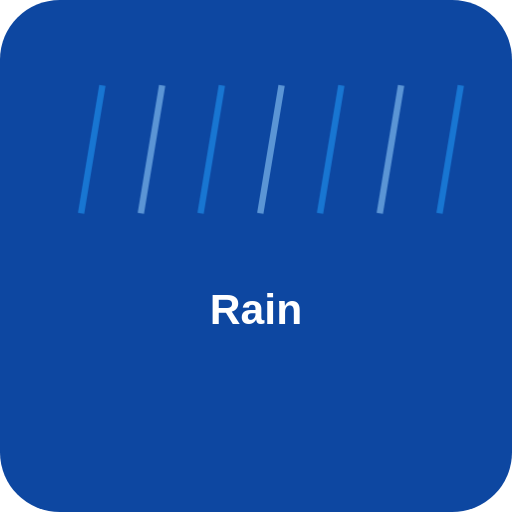
t = 0.00 s
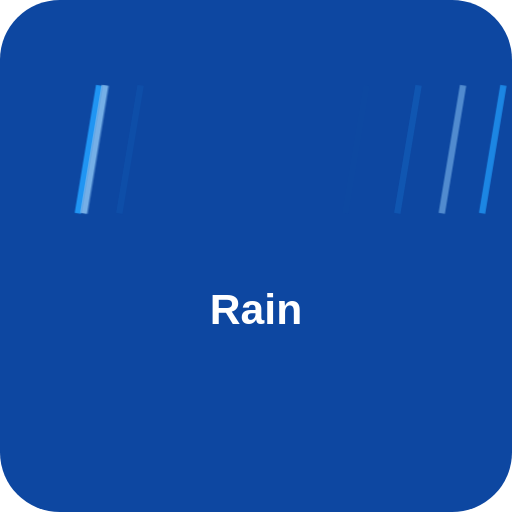
t = 1.40 s
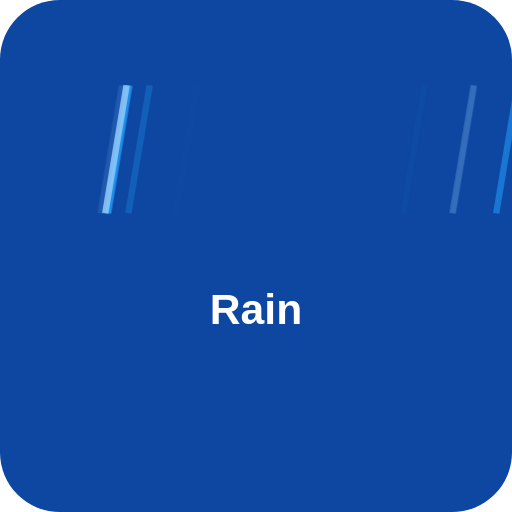
t = 1.49 s
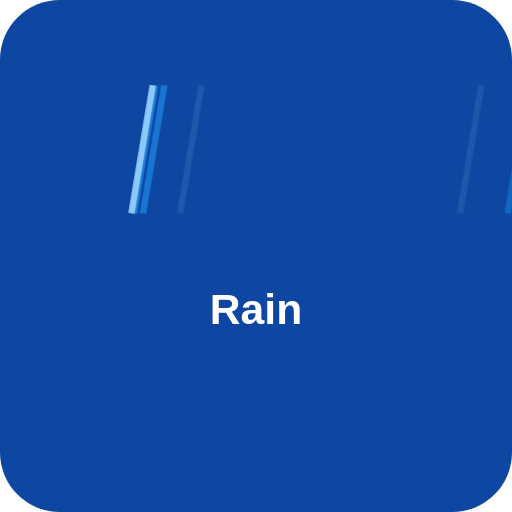
t = 1.59 s
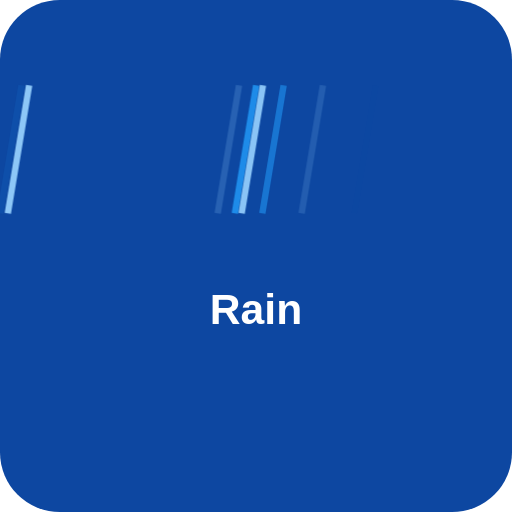
t = 1.96 s
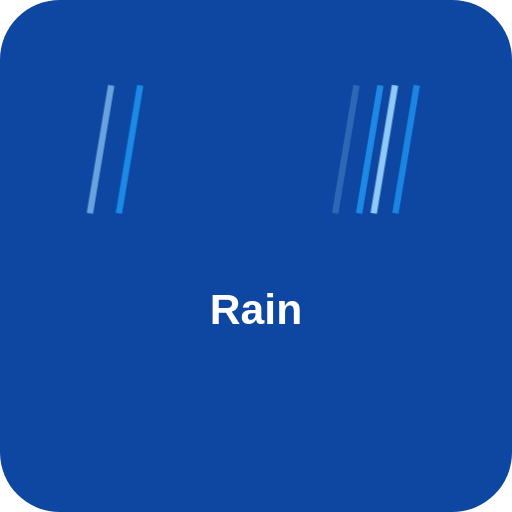
t = 2.43 s

The animated SVG that drew these frames (rendered in a browser with its animation timeline set to each time). Animation: 6 CSS @keyframes rules; one cycle of 2.90 s, repeats indefinitely.

<svg xmlns="http://www.w3.org/2000/svg" width="120" height="120" viewBox="0 0 120 120">
<defs>
<style>
@keyframes pulse{0%,100%{opacity:1}50%{opacity:.4}}
@keyframes glow{0%,100%{filter:drop-shadow(0 0 4px #90caf9)}50%{filter:drop-shadow(0 0 12px #0d47a1)}}
@keyframes shift{0%{fill:#90caf9}25%{fill:#2196f3}50%{fill:#0d47a1}75%{fill:#90caf9}100%{fill:#90caf9}}
@keyframes slide{0%{transform:translateX(-20px);opacity:0}50%{opacity:1}100%{transform:translateX(20px);opacity:0}}
@keyframes spin{0%{transform:rotate(0deg)}100%{transform:rotate(360deg)}}
@keyframes float{0%,100%{transform:translateY(0)}50%{transform:translateY(-8px)}}
</style>
</defs>
<rect width="120" height="120" rx="14" fill="#0d47a1"/>
<line x1="10" y1="20" x2="5" y2="50" stroke="#90caf9" stroke-width="1.5" opacity="0.6" style="animation:slide 0.8s ease-in-out infinite;animation-delay:0s"/>
<line x1="24" y1="20" x2="19" y2="50" stroke="#2196f3" stroke-width="1.5" opacity="0.6" style="animation:slide 0.9s ease-in-out infinite;animation-delay:0.06s"/>
<line x1="38" y1="20" x2="33" y2="50" stroke="#90caf9" stroke-width="1.5" opacity="0.6" style="animation:slide 1s ease-in-out infinite;animation-delay:0.12s"/>
<line x1="52" y1="20" x2="47" y2="50" stroke="#2196f3" stroke-width="1.5" opacity="0.6" style="animation:slide 1.1s ease-in-out infinite;animation-delay:0.18s"/>
<line x1="66" y1="20" x2="61" y2="50" stroke="#90caf9" stroke-width="1.5" opacity="0.6" style="animation:slide 1.2000000000000002s ease-in-out infinite;animation-delay:0.24s"/>
<line x1="80" y1="20" x2="75" y2="50" stroke="#2196f3" stroke-width="1.5" opacity="0.6" style="animation:slide 1.3s ease-in-out infinite;animation-delay:0.3s"/>
<line x1="94" y1="20" x2="89" y2="50" stroke="#90caf9" stroke-width="1.5" opacity="0.6" style="animation:slide 1.4000000000000001s ease-in-out infinite;animation-delay:0.36s"/>
<line x1="108" y1="20" x2="103" y2="50" stroke="#2196f3" stroke-width="1.5" opacity="0.6" style="animation:slide 1.5s ease-in-out infinite;animation-delay:0.42s"/>
<text x="60" y="76" text-anchor="middle" fill="#fff" font-family="sans-serif" font-size="10" font-weight="900">Rain</text>
</svg>
